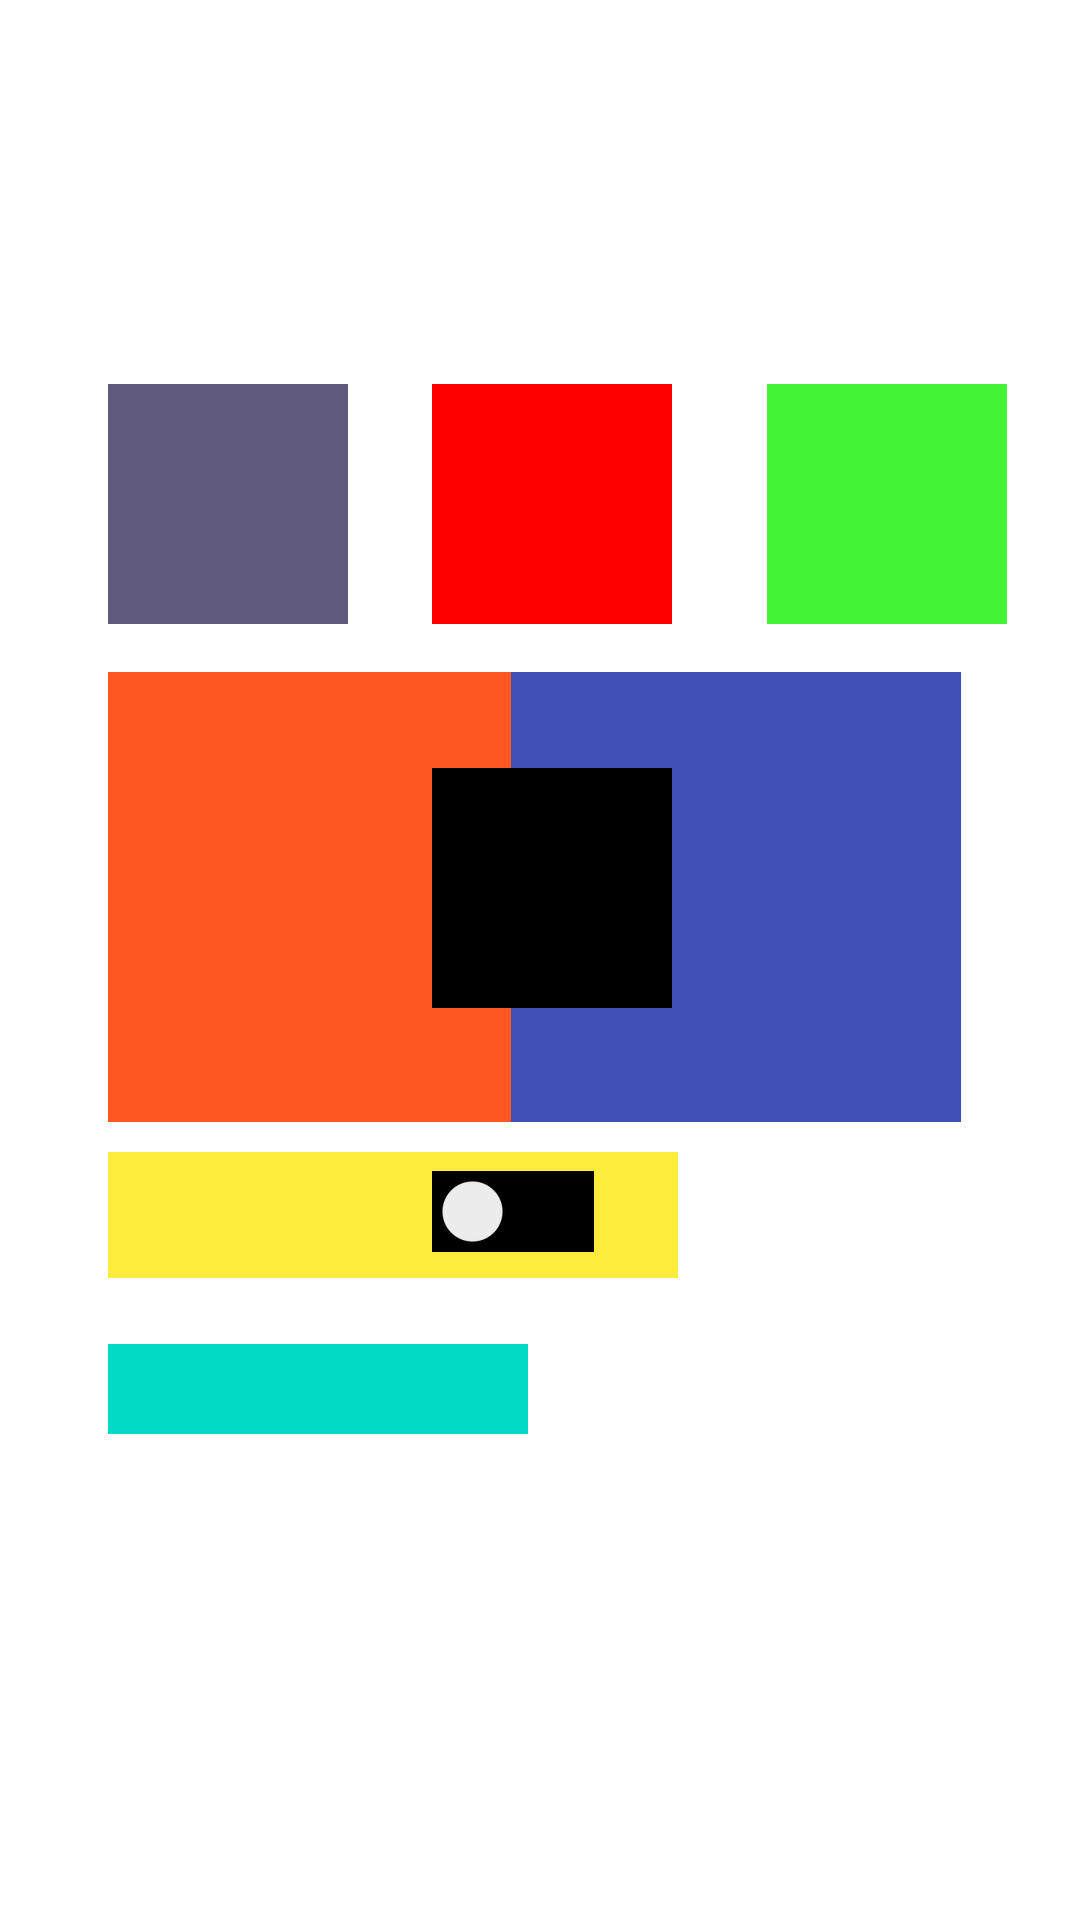

Write the Android layout XML for this screen, with the resource values it uses.
<!-- AndroidManifest.xml: application theme Theme.Constraint_Relative_Layout -->
<!-- res/layout/layout_constraint.xml -->
<?xml version="1.0" encoding="utf-8"?>
<androidx.constraintlayout.widget.ConstraintLayout xmlns:android="http://schemas.android.com/apk/res/android"
    android:layout_width="match_parent"
    android:layout_height="match_parent"
    xmlns:app="http://schemas.android.com/apk/res-auto">
    <androidx.constraintlayout.widget.Guideline
        android:layout_width="wrap_content"
        android:layout_height="wrap_content"
        android:orientation="vertical"
        app:layout_constraintGuide_percent=".1"
        android:id="@+id/gd1"/>

    <androidx.constraintlayout.widget.Guideline
        android:layout_width="wrap_content"
        android:layout_height="wrap_content"
        android:orientation="vertical"
        app:layout_constraintGuide_percent=".4"
        android:id="@+id/gd2"/>
    <androidx.constraintlayout.widget.Guideline
        android:layout_width="wrap_content"
        android:layout_height="wrap_content"
        android:orientation="vertical"
        android:id="@+id/gd3"
        app:layout_constraintGuide_percent=".71"/>
    <androidx.constraintlayout.widget.Guideline
        android:layout_width="wrap_content"
        android:layout_height="wrap_content"
        android:orientation="vertical"
        android:id="@+id/gd4"
        app:layout_constraintGuide_percent=".89"/>


    <androidx.constraintlayout.widget.Guideline
        android:layout_width="wrap_content"
        android:layout_height="wrap_content"
        android:orientation="horizontal"
        app:layout_constraintGuide_percent=".2"
        android:id="@+id/gdh1"/>

    <androidx.constraintlayout.widget.Guideline
        android:layout_width="wrap_content"
        android:layout_height="wrap_content"
        android:orientation="horizontal"
        app:layout_constraintGuide_percent=".35"
        android:id="@+id/gdh2"/>

    <androidx.constraintlayout.widget.Guideline
        android:layout_width="wrap_content"
        android:layout_height="wrap_content"
        android:orientation="horizontal"
        app:layout_constraintGuide_percent=".4"
        android:id="@+id/gdh3"/>

    <androidx.constraintlayout.widget.Guideline
        android:layout_width="wrap_content"
        android:layout_height="wrap_content"
        android:orientation="horizontal"
        app:layout_constraintGuide_percent=".6"
        android:id="@+id/gdh4"/>
    <androidx.constraintlayout.widget.Guideline
        android:layout_width="wrap_content"
        android:layout_height="wrap_content"
        android:orientation="horizontal"
        app:layout_constraintGuide_percent=".61"
        android:id="@+id/gdh5"/>
    <androidx.constraintlayout.widget.Guideline
        android:layout_width="wrap_content"
        android:layout_height="wrap_content"
        android:orientation="horizontal"
        app:layout_constraintGuide_percent=".7"
        android:id="@+id/gdh6"/>
    <View
        android:layout_width="80dp"
        android:layout_height="0dp"
        android:background="@color/material_dynamic_tertiary40"
        app:layout_constraintDimensionRatio="1:1"
        app:layout_constraintStart_toStartOf="@id/gd1"
        app:layout_constraintTop_toTopOf="@id/gdh1"/>

    <View
        android:layout_width="80dp"
        android:layout_height="0dp"
        android:background="@color/red"
        app:layout_constraintDimensionRatio="1:1"
        app:layout_constraintStart_toStartOf="@id/gd2"
        app:layout_constraintTop_toTopOf="@id/gdh1"/>

    <View
        android:layout_width="80dp"
        android:layout_height="0dp"
        android:background="@color/green"
        app:layout_constraintDimensionRatio="1:1"
        app:layout_constraintStart_toStartOf="@id/gd3"
        app:layout_constraintTop_toTopOf="@id/gdh1"/>

    <View
        android:layout_width="150dp"
        android:layout_height="0dp"
        android:background="@color/orange"
        app:layout_constraintDimensionRatio="1:1"
        app:layout_constraintStart_toStartOf="@id/gd1"
        app:layout_constraintTop_toTopOf="@id/gdh2"/>

    <View
        android:layout_width="150dp"
        android:layout_height="0dp"
        android:background="@color/blue"
        app:layout_constraintDimensionRatio="1:1"
        app:layout_constraintEnd_toEndOf="@id/gd4"
        app:layout_constraintTop_toTopOf="@id/gdh2"/>

    <View
        android:layout_width="80dp"
        android:layout_height="0dp"
        android:background="@color/black"
        app:layout_constraintDimensionRatio="1:1"
        app:layout_constraintStart_toStartOf="@+id/gd2"
        app:layout_constraintTop_toTopOf="@id/gdh3"/>
    <View
        android:layout_width="190dp"
        android:layout_height="42dp"
        android:background="@color/yellow"
        app:layout_constraintStart_toStartOf="@+id/gd1"
        app:layout_constraintTop_toTopOf="@id/gdh4"/>

    <Switch
        android:layout_width="wrap_content"
        android:layout_height="wrap_content"
        android:background="@color/black"
        app:layout_constraintStart_toStartOf="@+id/gd2"
        app:layout_constraintTop_toTopOf="@id/gdh5"/>
    <View
        android:layout_width="140dp"
        android:layout_height="30dp"
        android:background="@color/teal_200"
        app:layout_constraintStart_toStartOf="@+id/gd1"
        app:layout_constraintTop_toTopOf="@id/gdh6"/>

</androidx.constraintlayout.widget.ConstraintLayout>
<!-- resources referenced by this layout -->
<resources>
  <color name="black">#FF000000</color>
  <color name="blue">#3F51B5</color>
  <color name="green">#43F436</color>
  <color name="orange">#FF5722</color>
  <color name="red">#FF0000</color>
  <color name="teal_200">#FF03DAC5</color>
  <color name="yellow">#FFEB3B</color>
  <style name="Theme.Constraint_Relative_Layout" parent="Theme.MaterialComponents.DayNight.DarkActionBar">
          
          <item name="colorPrimary">@color/purple_500</item>
          <item name="colorPrimaryVariant">@color/purple_700</item>
          <item name="colorOnPrimary">@color/white</item>
          
          <item name="colorSecondary">@color/teal_200</item>
          <item name="colorSecondaryVariant">@color/teal_700</item>
          <item name="colorOnSecondary">@color/black</item>
          
          <item name="android:statusBarColor">?attr/colorPrimaryVariant</item>
          
      </style>
  <color name="purple_500">#FF6200EE</color>
  <color name="purple_700">#FF3700B3</color>
  <color name="white">#FFFFFFFF</color>
  <color name="teal_700">#FF018786</color>
</resources>
